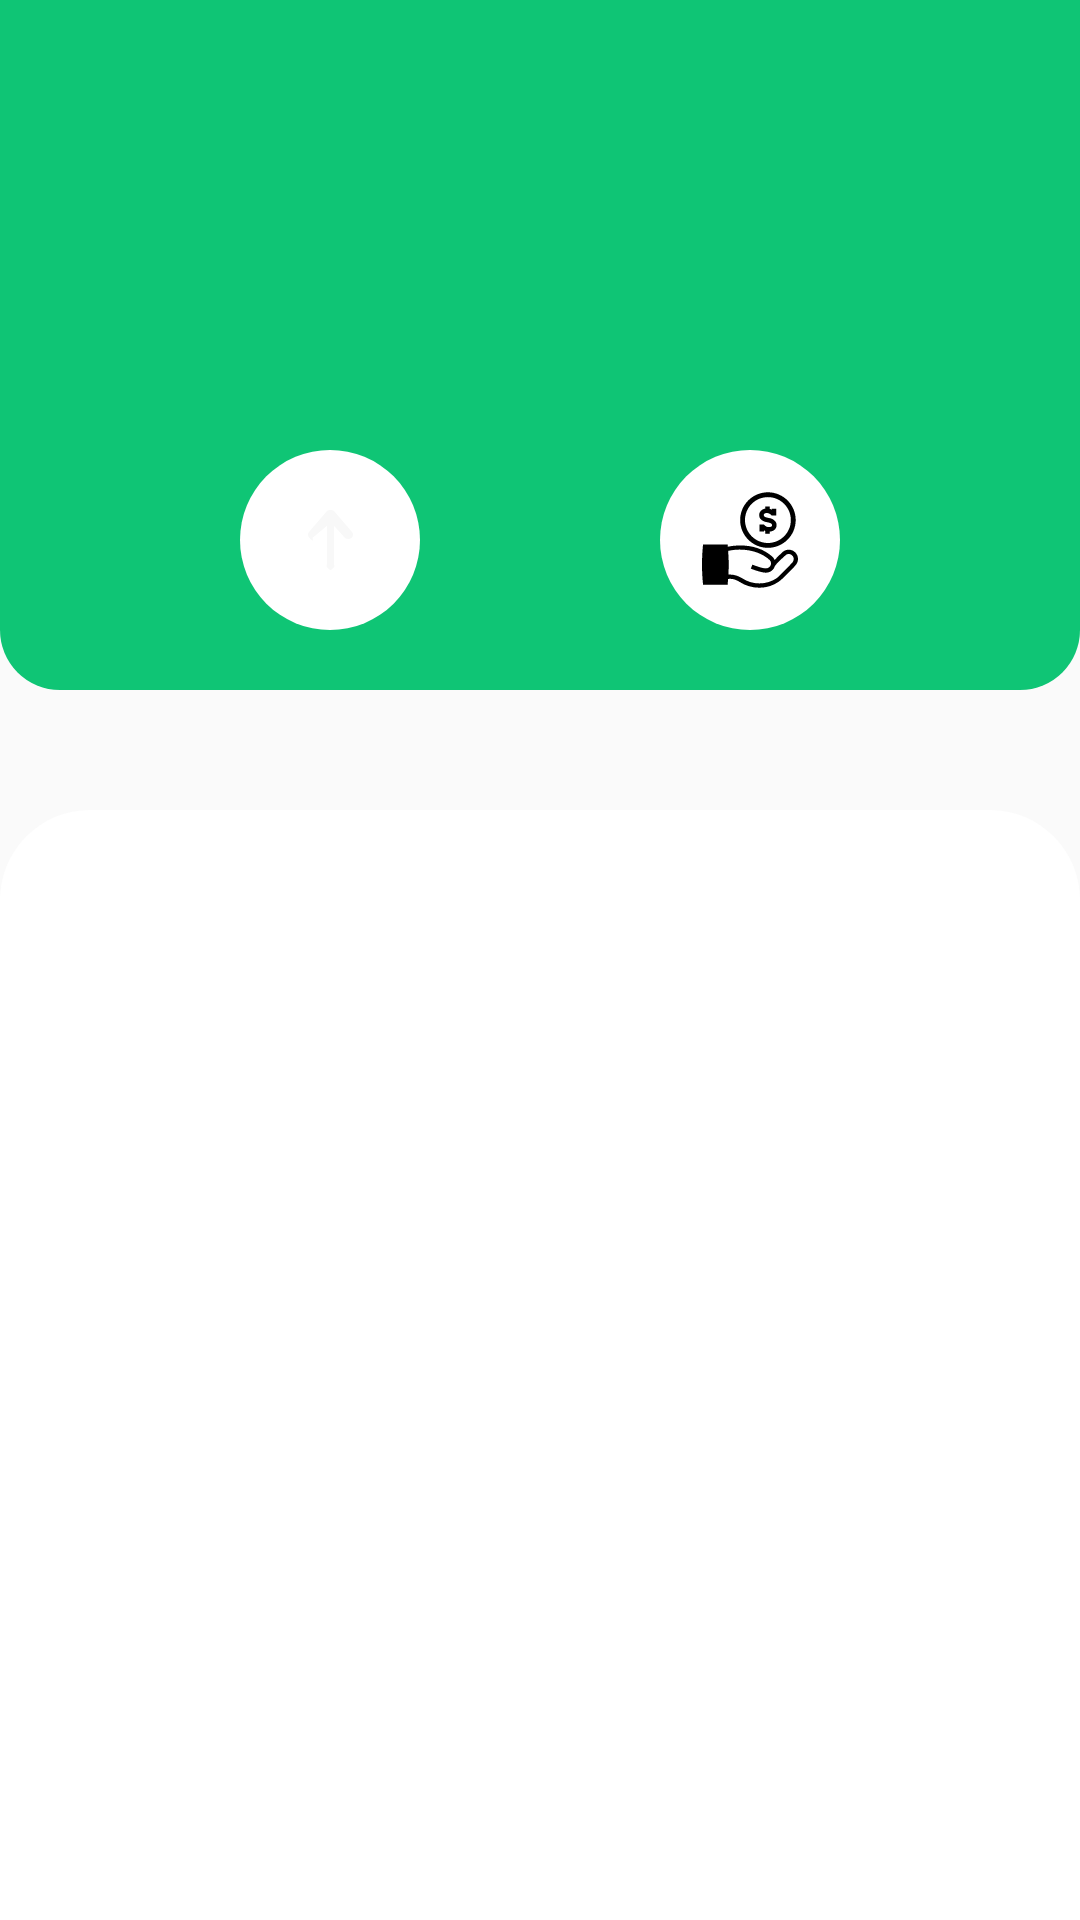

Produce the Android XML layout that renders to this screen, including the resource entries it uses.
<!-- AndroidManifest.xml: application theme AppTheme -->
<!-- res/layout/activity_main.xml -->
<?xml version="1.0" encoding="utf-8"?>
<layout
        xmlns:android="http://schemas.android.com/apk/res/android"
        xmlns:tools="http://schemas.android.com/tools"
        xmlns:app="http://schemas.android.com/apk/res-auto">

    <data>
        <variable
                name="viewModel"
                type="com.schweitzering.walletmanager.main.MainViewModel" />
    </data>

<androidx.constraintlayout.widget.ConstraintLayout
       android:layout_width="match_parent"
        android:layout_height="match_parent"
        tools:context=".main.MainActivity">

    <androidx.constraintlayout.widget.ConstraintLayout
            android:id="@+id/balance_container"
            android:layout_width="match_parent"
            android:layout_height="wrap_content"
            android:background="@drawable/bg_balance"
            app:layout_constraintLeft_toLeftOf="parent"
            app:layout_constraintRight_toRightOf="parent"
            app:layout_constraintTop_toTopOf="parent">
        <TextView
                android:id="@+id/text_balance"
                style="@style/BalanceText"
                android:layout_width="wrap_content"
                android:layout_height="wrap_content"
                android:text="@{Float.toString(viewModel.partialBalance)}"
                app:layout_constraintLeft_toLeftOf="parent"
                app:layout_constraintRight_toRightOf="parent"
                app:layout_constraintTop_toTopOf="parent"/>

        <ImageButton
                android:id="@+id/button_new_expense"
                style="@style/TransactionButton"
                android:src="@drawable/ic_expense"
                android:layout_width="wrap_content"
                android:layout_height="wrap_content"
                android:onClick="@{() -> viewModel.onNewExpenseClicked()}"
                app:layout_constraintBottom_toBottomOf="parent"
                app:layout_constraintEnd_toStartOf="@id/button_new_income"
                app:layout_constraintStart_toStartOf="parent"
                app:layout_constraintTop_toBottomOf="@id/text_balance" />

        <ImageButton
                android:id="@+id/button_new_income"
                style="@style/TransactionButton"
                android:src="@drawable/ic_incomes"
                android:onClick="@{ () -> viewModel.onNewIncomeClicked() }"
                android:layout_width="wrap_content"
                android:layout_height="wrap_content"
                app:layout_constraintEnd_toEndOf="parent"
                app:layout_constraintStart_toEndOf="@id/button_new_expense"
                app:layout_constraintTop_toBottomOf="@id/text_balance"/>

    </androidx.constraintlayout.widget.ConstraintLayout>

    <androidx.recyclerview.widget.RecyclerView
            android:id="@+id/transaction_list"
            android:layout_width="match_parent"
            android:layout_height="0dp"
            android:layout_marginTop="40dp"
            android:scrollbars="vertical"
            android:background="@drawable/bg_transactions_container"
            app:layout_constraintTop_toBottomOf="@+id/balance_container"
            app:layout_constraintBottom_toBottomOf="parent"
            app:layout_constraintEnd_toEndOf="parent"
            app:layout_constraintStart_toStartOf="parent">


    </androidx.recyclerview.widget.RecyclerView>
</androidx.constraintlayout.widget.ConstraintLayout>
</layout>
<!-- resources referenced by this layout -->
<resources>
  <!-- drawable bg_balance (drawable) -->
  <?xml version="1.0" encoding="utf-8"?>
  <shape xmlns:android="http://schemas.android.com/apk/res/android"
         android:shape="rectangle">
  
      <solid android:color="#0FC575" />
      <corners
          android:bottomLeftRadius="20dp"
          android:bottomRightRadius="20dp" />
  
  </shape>
  <!-- drawable bg_transactions_container (drawable) -->
  <?xml version="1.0" encoding="utf-8"?>
  <shape xmlns:android="http://schemas.android.com/apk/res/android"
         android:shape="rectangle">
  
      <solid android:color="#FFFFFF" />
      <corners
          android:topLeftRadius="30dp"
          android:topRightRadius="30dp" />
  
  </shape>
  <!-- drawable ic_expense (drawable) -->
  <vector android:height="32dp"
          android:viewportHeight="334.995"
          android:viewportWidth="334.995"
          android:width="32dp"
          xmlns:android="http://schemas.android.com/apk/res/android">
      <path
          android:fillColor="#FF000000"
          android:pathData="M23.239,54.824l172.025,0l0,-23.242l-195.264,0l0,271.831l195.264,0l0,-23.257l-172.025,0z" />
      <path
          android:fillColor="#FF000000"
          android:pathData="M234.146,66.644l-18.838,18.777l68.779,68.764l-241.714,0l0,26.604l241.696,0l-68.749,68.743l18.82,18.82l100.855,-100.854z" />
  </vector>
  <!-- drawable ic_incomes: vector/xml drawable (drawable, 3850 chars, omitted) -->
  <style name="BalanceText">
          <item name="android:textSize">60sp</item>
          <item name="android:layout_marginTop">40dp</item>
          <item name="android:gravity">center</item>
      </style>
  <style name="TransactionButton">
          <item name="android:background">@drawable/bg_transaction_button</item>
          <item name="android:layout_marginBottom">20dp</item>
          <item name="android:layout_marginTop">30dp</item>
      </style>
  <style name="AppTheme" parent="Theme.AppCompat.Light.NoActionBar">
          
          <item name="colorPrimary">@color/colorPrimary</item>
          <item name="colorPrimaryDark">@color/colorPrimaryDark</item>
          <item name="colorAccent">@color/colorAccent</item>
          <item name="colorSurface">@color/main_background</item>
          <item name="android:textColorSecondary">#FFFFFF</item>
      </style>
  <!-- drawable bg_transaction_button (drawable) -->
  <?xml version="1.0" encoding="utf-8"?>
  <shape xmlns:android="http://schemas.android.com/apk/res/android"
         android:shape="oval">
  
      <solid android:color="#FFFFFF" />
  
      <size
          android:height="60dp"
          android:width="60dp" />
  
  </shape>
  <color name="colorPrimary">#03A9F4</color>
  <color name="colorPrimaryDark">#0288D1</color>
  <color name="colorAccent">#FF4081</color>
  <color name="main_background">#FFFFFF</color>
</resources>
